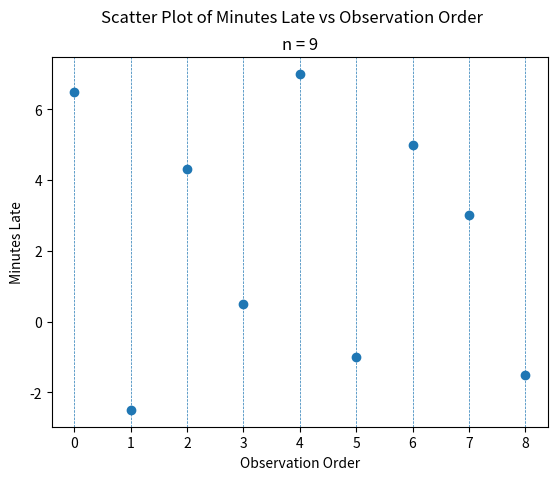

This figure's Python source:
##################################################################################
###                           IMPORT LIBRARIES                                 ###
##################################################################################

import matplotlib as mpl

## NOTE: How-To: Run This Script On Your Computer
#
# To render the website, I have to use a "headless" backend to generate the images. 
# If you want to run this script on your computer, comment out the following line 
# with the "#" you see appended to each line of this comment:

mpl.use('agg')

import matplotlib.pyplot as plt

##################################################################################
###                                SCRIPT                                      ###
##################################################################################

# Create New Figures and Axes
(fig, axs) = plt.subplots()

# Generate data
data = [ 6.5, -2.5, 4.3, 0.5, 7.0, -1.0, 5.0, 3.0, -1.5 ]
obs_order = [ i for i, _ in enumerate(data) ]

# Label axes
plt.suptitle("Scatter Plot of Minutes Late vs Observation Order")
plt.title(f"n = {len(data)}")
axs.set_xlabel("Observation Order")
axs.set_ylabel("Minutes Late")

# Plot data
axs.scatter(obs_order, data)

mpl.rcParams['lines.linewidth'] = 0.5
mpl.rcParams['lines.linestyle'] = '--'

for i in obs_order:
    plt.axvline(x=i)

# Show results
plt.show()
